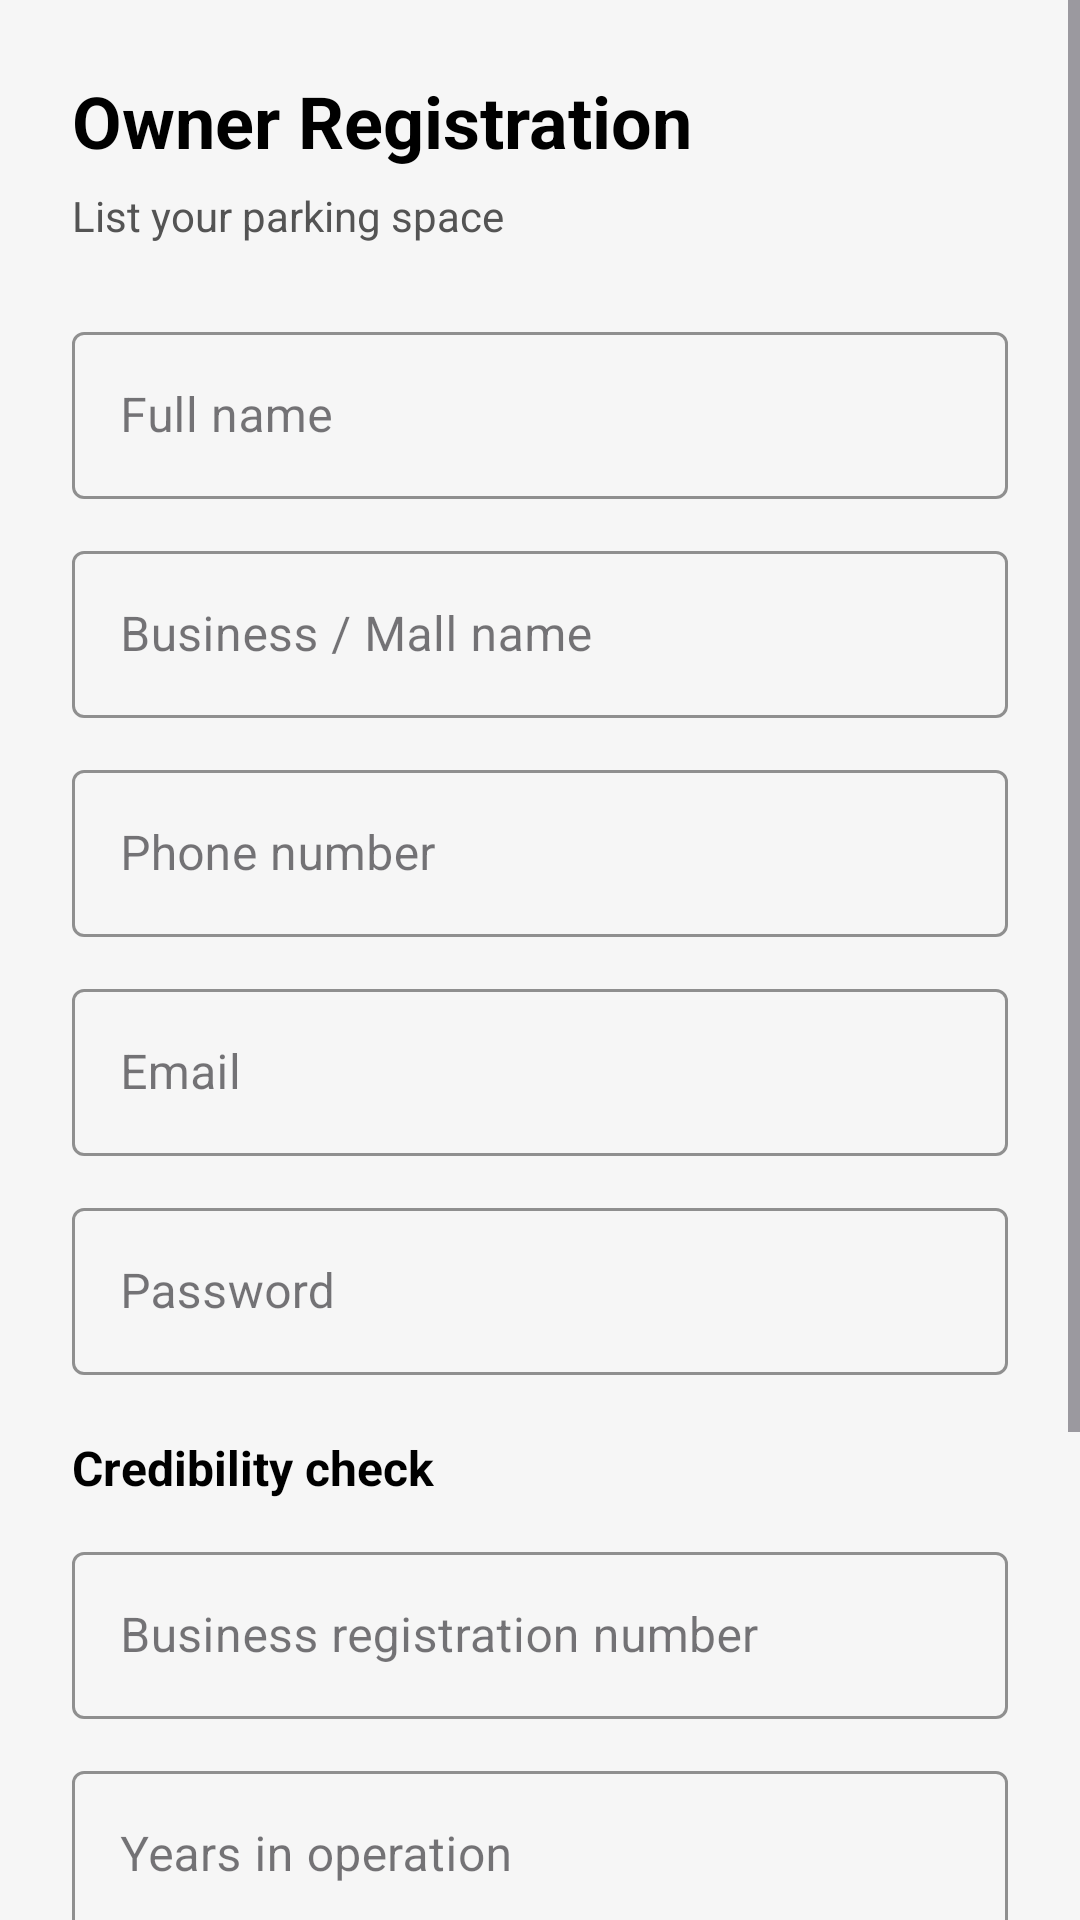

Layout XML and referenced resources for this Android screen:
<!-- AndroidManifest.xml: application theme Theme.ParkEasy -->
<!-- res/layout/activity_owner_sign_up.xml -->
<?xml version="1.0" encoding="utf-8"?>
<ScrollView
    xmlns:android="http://schemas.android.com/apk/res/android"
    xmlns:app="http://schemas.android.com/apk/res-auto"
    android:layout_width="match_parent"
    android:layout_height="match_parent"
    android:fillViewport="true"
    android:background="@color/bg_app">

    <androidx.constraintlayout.widget.ConstraintLayout
        android:layout_width="match_parent"
        android:layout_height="wrap_content"
        android:padding="24dp">

        <TextView
            android:id="@+id/tvOwnerSignUpTitle"
            android:layout_width="wrap_content"
            android:layout_height="wrap_content"
            android:text="Owner Registration"
            android:textColor="@color/text_primary"
            android:textSize="24sp"
            android:textStyle="bold"
            app:layout_constraintTop_toTopOf="parent"
            app:layout_constraintStart_toStartOf="parent" />

        <TextView
            android:id="@+id/tvOwnerSignUpSubtitle"
            android:layout_width="wrap_content"
            android:layout_height="wrap_content"
            android:text="List your parking space"
            android:textColor="@color/text_secondary"
            android:textSize="14sp"
            android:layout_marginTop="6dp"
            app:layout_constraintTop_toBottomOf="@id/tvOwnerSignUpTitle"
            app:layout_constraintStart_toStartOf="parent" />

        <com.google.android.material.textfield.TextInputLayout
            android:id="@+id/inputOwnerName"
            android:layout_width="match_parent"
            android:layout_height="wrap_content"
            android:layout_marginTop="24dp"
            android:hint="Full name"
            style="@style/Widget.MaterialComponents.TextInputLayout.OutlinedBox"
            app:boxStrokeColor="@color/uber_black"
            app:layout_constraintTop_toBottomOf="@id/tvOwnerSignUpSubtitle">

            <com.google.android.material.textfield.TextInputEditText
                android:id="@+id/etOwnerName"
                android:layout_width="match_parent"
                android:layout_height="wrap_content"
                android:textColor="@color/text_primary" />
        </com.google.android.material.textfield.TextInputLayout>

        <com.google.android.material.textfield.TextInputLayout
            android:id="@+id/inputBusinessName"
            android:layout_width="match_parent"
            android:layout_height="wrap_content"
            android:layout_marginTop="12dp"
            android:hint="Business / Mall name"
            style="@style/Widget.MaterialComponents.TextInputLayout.OutlinedBox"
            app:boxStrokeColor="@color/uber_black"
            app:layout_constraintTop_toBottomOf="@id/inputOwnerName">

            <com.google.android.material.textfield.TextInputEditText
                android:id="@+id/etBusinessName"
                android:layout_width="match_parent"
                android:layout_height="wrap_content"
                android:textColor="@color/text_primary" />
        </com.google.android.material.textfield.TextInputLayout>

        <com.google.android.material.textfield.TextInputLayout
            android:id="@+id/inputOwnerPhone"
            android:layout_width="match_parent"
            android:layout_height="wrap_content"
            android:layout_marginTop="12dp"
            android:hint="Phone number"
            style="@style/Widget.MaterialComponents.TextInputLayout.OutlinedBox"
            app:boxStrokeColor="@color/uber_black"
            app:layout_constraintTop_toBottomOf="@id/inputBusinessName">

            <com.google.android.material.textfield.TextInputEditText
                android:id="@+id/etOwnerPhone"
                android:layout_width="match_parent"
                android:layout_height="wrap_content"
                android:inputType="phone"
                android:textColor="@color/text_primary" />
        </com.google.android.material.textfield.TextInputLayout>

        <com.google.android.material.textfield.TextInputLayout
            android:id="@+id/inputOwnerEmailSignUp"
            android:layout_width="match_parent"
            android:layout_height="wrap_content"
            android:layout_marginTop="12dp"
            android:hint="Email"
            style="@style/Widget.MaterialComponents.TextInputLayout.OutlinedBox"
            app:boxStrokeColor="@color/uber_black"
            app:layout_constraintTop_toBottomOf="@id/inputOwnerPhone">

            <com.google.android.material.textfield.TextInputEditText
                android:id="@+id/etOwnerEmail"
                android:layout_width="match_parent"
                android:layout_height="wrap_content"
                android:inputType="textEmailAddress"
                android:textColor="@color/text_primary" />
        </com.google.android.material.textfield.TextInputLayout>

        <com.google.android.material.textfield.TextInputLayout
            android:id="@+id/inputOwnerPasswordSignUp"
            android:layout_width="match_parent"
            android:layout_height="wrap_content"
            android:layout_marginTop="12dp"
            android:hint="Password"
            style="@style/Widget.MaterialComponents.TextInputLayout.OutlinedBox"
            app:boxStrokeColor="@color/uber_black"
            app:layout_constraintTop_toBottomOf="@id/inputOwnerEmailSignUp">

            <com.google.android.material.textfield.TextInputEditText
                android:id="@+id/etOwnerPassword"
                android:layout_width="match_parent"
                android:layout_height="wrap_content"
                android:inputType="textPassword"
                android:textColor="@color/text_primary" />
        </com.google.android.material.textfield.TextInputLayout>

        <TextView
            android:id="@+id/tvCredibilityTitle"
            android:layout_width="wrap_content"
            android:layout_height="wrap_content"
            android:layout_marginTop="20dp"
            android:text="Credibility check"
            android:textColor="@color/text_primary"
            android:textSize="16sp"
            android:textStyle="bold"
            app:layout_constraintTop_toBottomOf="@id/inputOwnerPasswordSignUp"
            app:layout_constraintStart_toStartOf="parent" />

        <com.google.android.material.textfield.TextInputLayout
            android:id="@+id/inputBusinessReg"
            android:layout_width="match_parent"
            android:layout_height="wrap_content"
            android:layout_marginTop="12dp"
            android:hint="Business registration number"
            style="@style/Widget.MaterialComponents.TextInputLayout.OutlinedBox"
            app:boxStrokeColor="@color/uber_black"
            app:layout_constraintTop_toBottomOf="@id/tvCredibilityTitle">

            <com.google.android.material.textfield.TextInputEditText
                android:id="@+id/etBusinessReg"
                android:layout_width="match_parent"
                android:layout_height="wrap_content"
                android:textColor="@color/text_primary" />
        </com.google.android.material.textfield.TextInputLayout>

        <com.google.android.material.textfield.TextInputLayout
            android:id="@+id/inputYearsOperation"
            android:layout_width="match_parent"
            android:layout_height="wrap_content"
            android:layout_marginTop="12dp"
            android:hint="Years in operation"
            style="@style/Widget.MaterialComponents.TextInputLayout.OutlinedBox"
            app:boxStrokeColor="@color/uber_black"
            app:layout_constraintTop_toBottomOf="@id/inputBusinessReg">

            <com.google.android.material.textfield.TextInputEditText
                android:id="@+id/etYearsOperation"
                android:layout_width="match_parent"
                android:layout_height="wrap_content"
                android:inputType="number"
                android:textColor="@color/text_primary" />
        </com.google.android.material.textfield.TextInputLayout>

        <com.google.android.material.textfield.TextInputLayout
            android:id="@+id/inputLicenseId"
            android:layout_width="match_parent"
            android:layout_height="wrap_content"
            android:layout_marginTop="12dp"
            android:hint="Parking license / permit ID"
            style="@style/Widget.MaterialComponents.TextInputLayout.OutlinedBox"
            app:boxStrokeColor="@color/uber_black"
            app:layout_constraintTop_toBottomOf="@id/inputYearsOperation">

            <com.google.android.material.textfield.TextInputEditText
                android:id="@+id/etLicenseId"
                android:layout_width="match_parent"
                android:layout_height="wrap_content"
                android:textColor="@color/text_primary" />
        </com.google.android.material.textfield.TextInputLayout>

        <com.google.android.material.button.MaterialButton
            android:id="@+id/btnOwnerSignUp"
            android:layout_width="match_parent"
            android:layout_height="56dp"
            android:layout_marginTop="24dp"
            android:text="Create Owner Account"
            android:textAllCaps="false"
            android:textStyle="bold"
            android:backgroundTint="@color/uber_black"
            android:textColor="@color/uber_white"
            app:cornerRadius="12dp"
            app:layout_constraintTop_toBottomOf="@id/inputLicenseId" />

        <TextView
            android:id="@+id/tvOwnerBackToLogin"
            android:layout_width="wrap_content"
            android:layout_height="wrap_content"
            android:layout_marginTop="16dp"
            android:text="Back to owner login"
            android:textColor="@color/brand_blue"
            android:textSize="14sp"
            android:textStyle="bold"
            android:clickable="true"
            android:foreground="?attr/selectableItemBackground"
            app:layout_constraintTop_toBottomOf="@id/btnOwnerSignUp"
            app:layout_constraintStart_toStartOf="parent"
            app:layout_constraintEnd_toEndOf="parent" />

    </androidx.constraintlayout.widget.ConstraintLayout>
</ScrollView>
<!-- resources referenced by this layout -->
<resources>
  <color name="bg_app">@color/uber_grey_light</color>
  <color name="brand_blue">@color/uber_blue</color>
  <color name="text_primary">@color/uber_black</color>
  <color name="text_secondary">@color/uber_grey_dark</color>
  <color name="uber_black">#000000</color>
  <color name="uber_white">#FFFFFF</color>
  <style name="Theme.ParkEasy" parent="Base.Theme.ParkEasy" />
  <color name="uber_grey_light">#F6F6F6</color>
  <color name="uber_blue">#276EF1</color>
  <color name="uber_grey_dark">#545454</color>
  <style name="Base.Theme.ParkEasy" parent="Theme.Material3.DayNight.NoActionBar">
          
          
      </style>
</resources>
